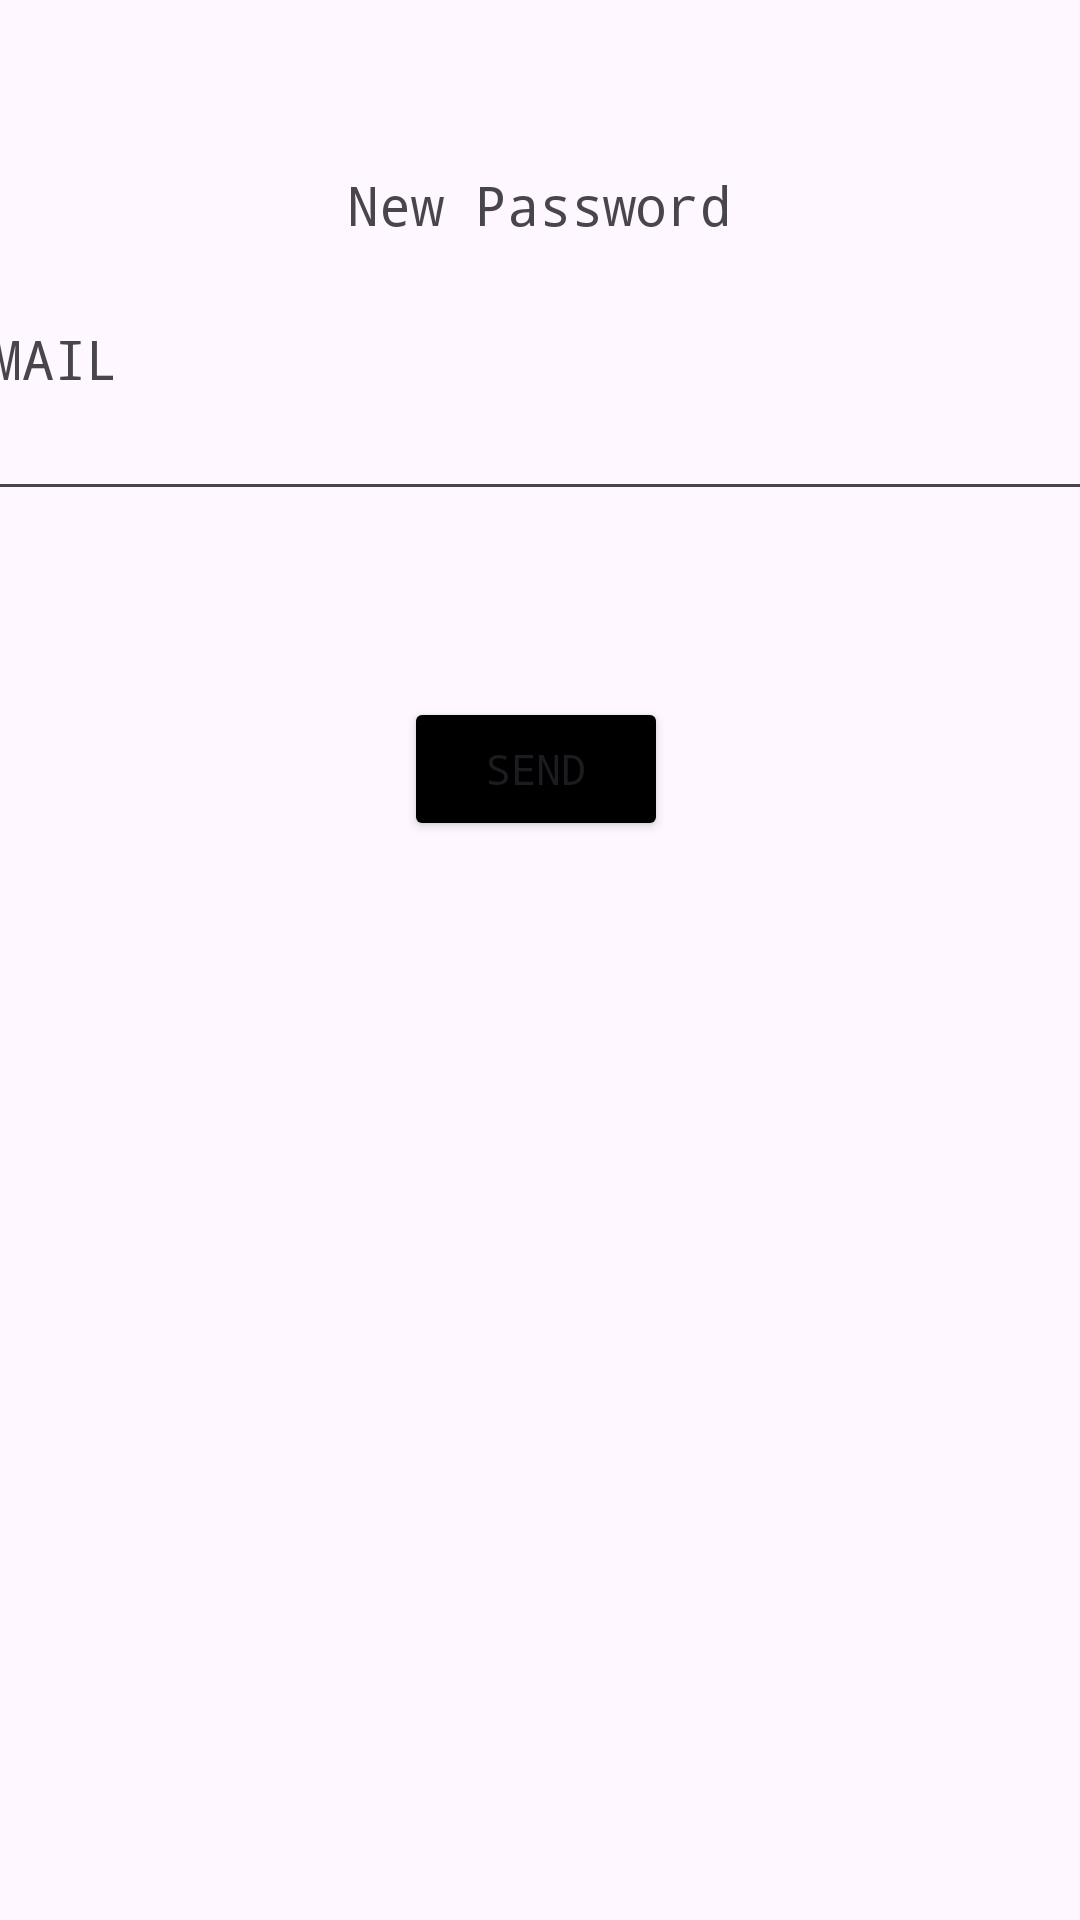

Android layout source for this screen:
<!-- AndroidManifest.xml: application theme Theme.Cashew -->
<!-- res/layout/activity_forgotpassword.xml -->
<?xml version="1.0" encoding="utf-8"?>
<androidx.constraintlayout.widget.ConstraintLayout xmlns:android="http://schemas.android.com/apk/res/android"
    xmlns:app="http://schemas.android.com/apk/res-auto"
    xmlns:tools="http://schemas.android.com/tools"
    android:layout_width="match_parent"
    android:layout_height="match_parent">

    <TextView
        android:id="@+id/titleLable5"
        android:layout_width="wrap_content"
        android:layout_height="wrap_content"
        android:layout_marginStart="154dp"
        android:layout_marginTop="58dp"
        android:layout_marginEnd="191dp"
        android:layout_marginBottom="637dp"
        android:fontFamily="monospace"
        android:gravity="center"
        android:text=" Forgot \nPassword"
        android:textSize="37sp"
        app:layout_constraintBottom_toBottomOf="parent"
        app:layout_constraintEnd_toEndOf="parent"
        app:layout_constraintHorizontal_bias="0.333"
        app:layout_constraintStart_toStartOf="parent"
        app:layout_constraintTop_toTopOf="parent"
        app:layout_constraintVertical_bias="0.385" />

    <TextView
        android:id="@+id/titleNewpass"
        android:layout_width="wrap_content"
        android:layout_height="wrap_content"
        android:layout_marginStart="158dp"
        android:layout_marginTop="50dp"
        android:layout_marginEnd="159dp"
        android:layout_marginBottom="533dp"
        android:fontFamily="monospace"
        android:text="New Password"
        android:textSize="18sp"
        app:layout_constraintBottom_toBottomOf="parent"
        app:layout_constraintEnd_toEndOf="parent"
        app:layout_constraintStart_toStartOf="parent"
        app:layout_constraintTop_toBottomOf="@+id/titleLable5" />

    <LinearLayout
        android:id="@+id/linearLayout2"
        android:layout_width="392dp"
        android:layout_height="81dp"
        android:layout_marginStart="11dp"
        android:layout_marginTop="12dp"
        android:layout_marginEnd="8dp"
        android:layout_marginBottom="437dp"
        android:orientation="vertical"
        app:layout_constraintBottom_toBottomOf="parent"
        app:layout_constraintEnd_toEndOf="parent"
        app:layout_constraintStart_toStartOf="parent"
        app:layout_constraintTop_toBottomOf="@+id/titleNewpass">

        <TextView
            android:id="@+id/label_email"
            android:layout_width="wrap_content"
            android:layout_height="wrap_content"
            android:fontFamily="monospace"
            android:text="EMAIL"
            android:textSize="18sp" />

        <EditText
            android:id="@+id/editEmailAddress"
            android:layout_width="match_parent"
            android:layout_height="wrap_content"
            android:ems="10"
            android:fontFamily="monospace"
            android:inputType="textEmailAddress"
            android:textSize="16sp" />
    </LinearLayout>

    <Button
        android:id="@+id/sendBtn"
        android:layout_width="wrap_content"
        android:layout_height="wrap_content"
        android:layout_marginStart="160dp"
        android:layout_marginTop="36dp"
        android:layout_marginEnd="163dp"
        android:layout_marginBottom="352dp"
        android:backgroundTint="@color/black"
        android:fontFamily="monospace"
        android:text="Send"
        app:layout_constraintBottom_toBottomOf="parent"
        app:layout_constraintEnd_toEndOf="parent"
        app:layout_constraintStart_toStartOf="parent"
        app:layout_constraintTop_toBottomOf="@+id/linearLayout2" />

</androidx.constraintlayout.widget.ConstraintLayout>
<!-- resources referenced by this layout -->
<resources>
  <color name="black">#FF000000</color>
  <style name="Theme.Cashew" parent="Base.Theme.Cashew" />
  <style name="Base.Theme.Cashew" parent="Theme.Material3.DayNight.NoActionBar">
          
          <item name="android:statusBarColor">@android:color/transparent</item>
          <item name="android:windowLightStatusBar">true</item>
  
      </style>
</resources>
